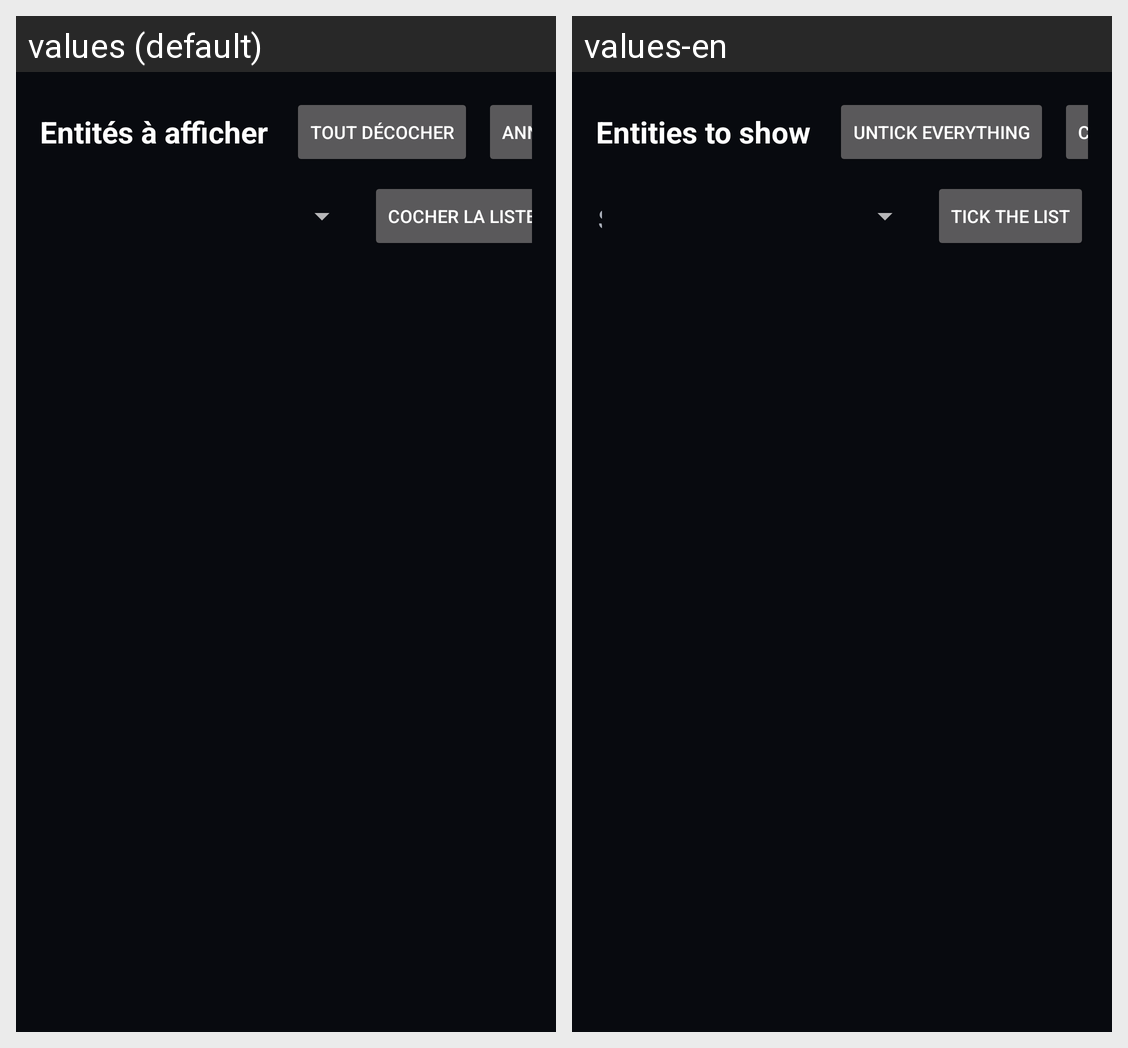

The same Android screen rendered under two of its app's locales, left to right. List the strings drawn on it with the default value and each locale's translation.
Android screen res/layout/activity_picker.xml rendered under 2 locales, left to right: values (default), values-en. Device: Nexus 5 (rendered at 1080×1920; each locale shown at half size, 540×960, under a caption strip naming it); theme Theme.HaPanel.
Strings drawn on this screen, with the default value and each locale's value (text and hints the layout hard-codes, and strings that could not be matched under every locale, appear in the picture but are not listed):

picker_title
  values: Entités à afficher
  values-en: Entities to show

picker_clear
  values: Tout décocher
  values-en: Untick everything

picker_cancel
  values: Annuler
  values-en: Cancel

picker_select_shown
  values: Cocher la liste
  values-en: Tick the list
